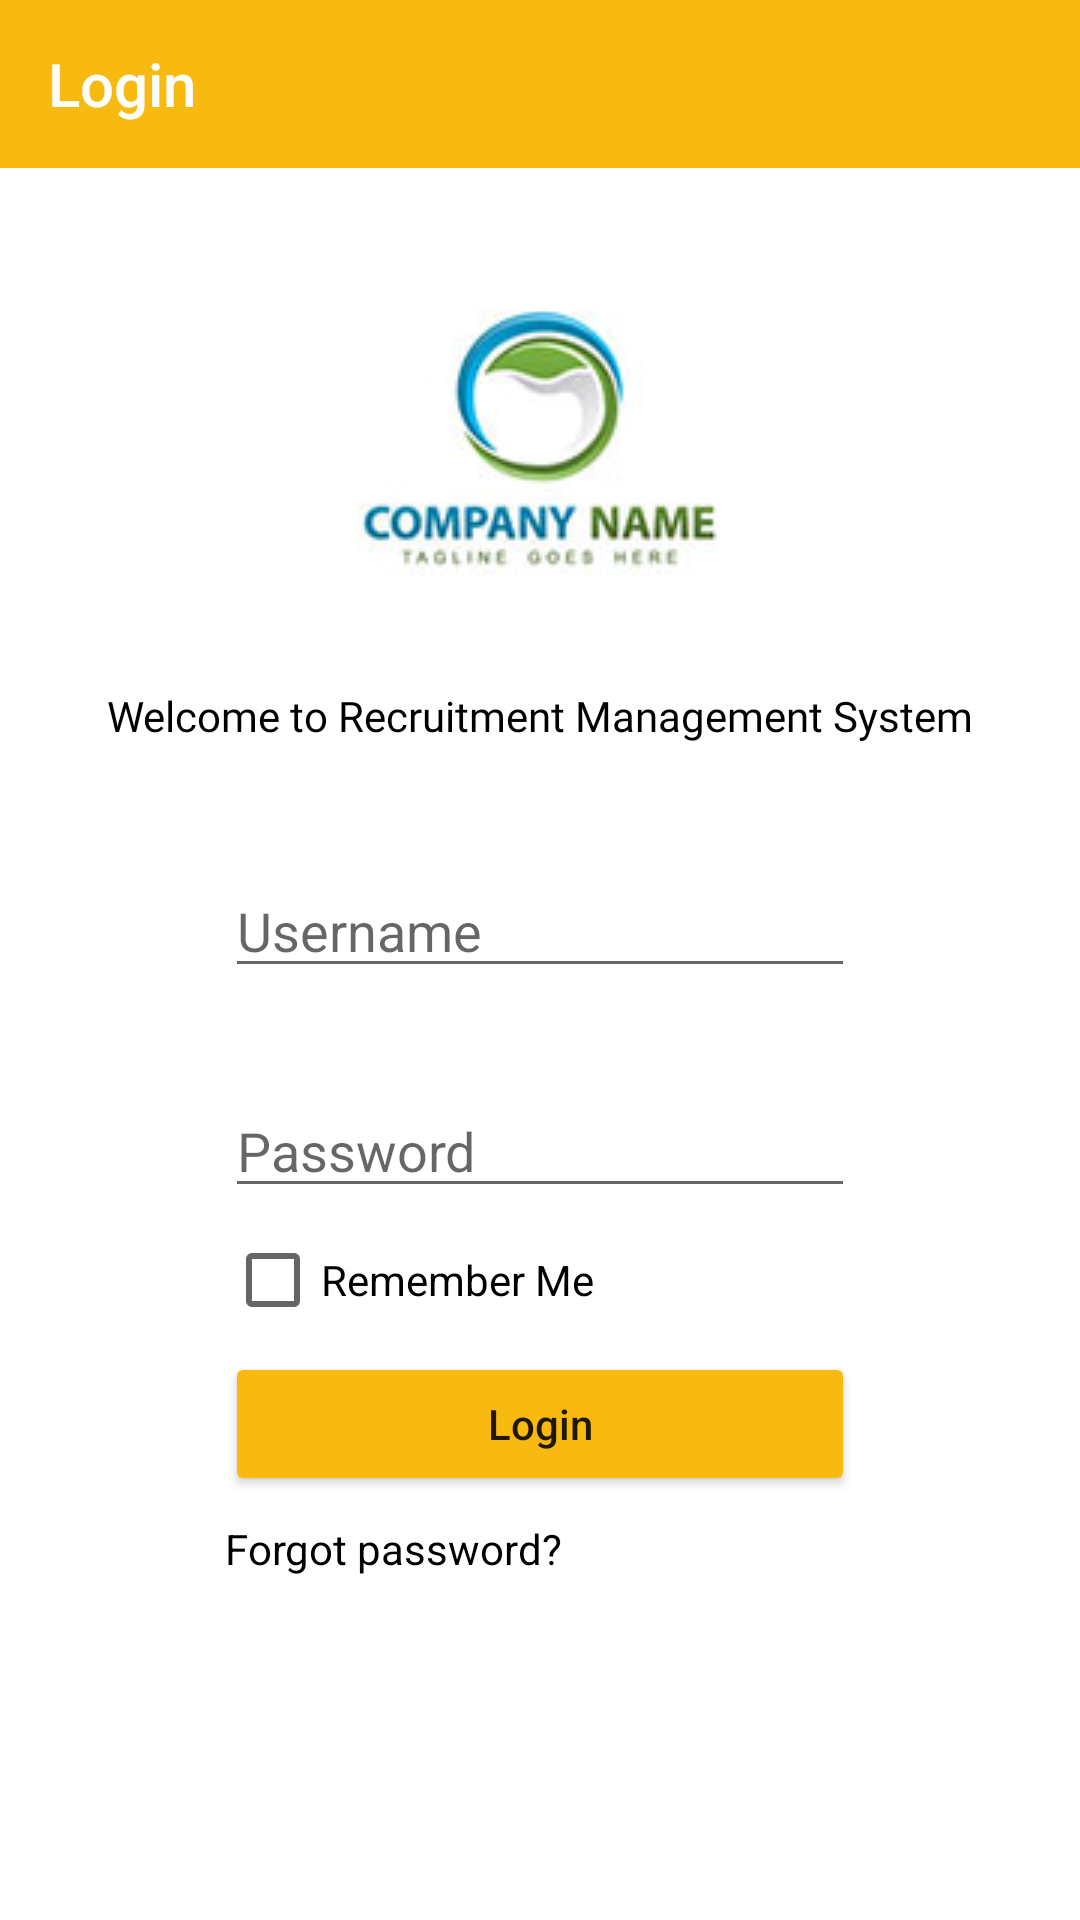

This screen was rendered from an Android layout file. Write that file and the resources it references.
<!-- AndroidManifest.xml: application theme AppTheme -->
<!-- res/layout/activity_login.xml -->
<?xml version="1.0" encoding="utf-8"?>

<androidx.constraintlayout.widget.ConstraintLayout xmlns:android="http://schemas.android.com/apk/res/android"
    xmlns:app="http://schemas.android.com/apk/res-auto"
    xmlns:tools="http://schemas.android.com/tools"
    android:layout_width="match_parent"
    android:layout_height="match_parent"
    android:background="@android:color/background_light"
    tools:context=".LoginActivity">

    <ImageView
        android:id="@+id/companyLogo"
        android:layout_width="wrap_content"
        android:layout_height="wrap_content"
        android:layout_marginTop="32dp"
        app:layout_constraintEnd_toEndOf="parent"
        app:layout_constraintStart_toStartOf="parent"
        app:layout_constraintTop_toBottomOf="@+id/loginToolbar"
        app:srcCompat="@drawable/companysq" />

    <TextView
        android:id="@+id/textView"
        android:layout_width="wrap_content"
        android:layout_height="wrap_content"
        android:layout_marginTop="32dp"
        android:fontFamily="@font/roboto_black"
        android:text="Welcome to Recruitment Management System"
        android:textColor="#000000"
        app:layout_constraintEnd_toEndOf="parent"
        app:layout_constraintHorizontal_bias="0.5"
        app:layout_constraintStart_toStartOf="parent"
        app:layout_constraintTop_toBottomOf="@+id/companyLogo" />

    <EditText
        android:id="@+id/editText"
        android:layout_width="wrap_content"
        android:layout_height="wrap_content"
        android:layout_marginTop="40dp"
        android:ems="10"
        android:hint="Username"
        android:inputType="textEmailAddress"
        app:layout_constraintEnd_toEndOf="parent"
        app:layout_constraintHorizontal_bias="0.5"
        app:layout_constraintStart_toStartOf="parent"
        app:layout_constraintTop_toBottomOf="@+id/textView" />

    <EditText
        android:id="@+id/editText2"
        android:layout_width="wrap_content"
        android:layout_height="wrap_content"
        android:layout_marginTop="32dp"
        android:ems="10"
        android:hint="Password"
        android:inputType="textPassword"
        app:layout_constraintEnd_toEndOf="parent"
        app:layout_constraintHorizontal_bias="0.5"
        app:layout_constraintStart_toStartOf="parent"
        app:layout_constraintTop_toBottomOf="@+id/editText" />

    <Button
        android:id="@+id/login_button"
        android:layout_width="0dp"
        android:layout_height="wrap_content"
        android:layout_marginTop="8dp"
        android:backgroundTint="@color/colorPrimary"
        android:onClick="loginFunction"
        android:text="Login"
        android:textAllCaps="false"
        app:layout_constraintEnd_toEndOf="@+id/editText2"
        app:layout_constraintStart_toStartOf="@+id/editText2"
        app:layout_constraintTop_toBottomOf="@+id/checkBox" />

    <CheckBox
        android:id="@+id/checkBox"
        android:layout_width="wrap_content"
        android:layout_height="wrap_content"
        android:layout_marginTop="8dp"
        android:text="Remember Me"
        app:layout_constraintStart_toStartOf="@+id/editText2"
        app:layout_constraintTop_toBottomOf="@+id/editText2" />

    <TextView
        android:id="@+id/textView2"
        android:layout_width="wrap_content"
        android:layout_height="wrap_content"
        android:layout_marginTop="8dp"
        android:text="Forgot password?"
        android:textColor="#000000"
        app:layout_constraintStart_toStartOf="@+id/login_button"
        app:layout_constraintTop_toBottomOf="@+id/login_button" />

    <androidx.appcompat.widget.Toolbar
        android:id="@+id/loginToolbar"
        app:title="Login"
        app:titleTextColor="#ffffff"
        android:layout_width="0dp"
        android:layout_height="wrap_content"
        android:background="?attr/colorPrimary"
        android:minHeight="?attr/actionBarSize"
        android:theme="@style/ThemeOverlay.AppCompat.Dark.ActionBar"
        app:layout_constraintEnd_toEndOf="parent"
        app:layout_constraintStart_toStartOf="parent"
        app:layout_constraintTop_toTopOf="parent" />
</androidx.constraintlayout.widget.ConstraintLayout>
<!-- resources referenced by this layout -->
<resources>
  <color name="colorPrimary">#F8BA11</color>
  <!-- drawable companysq: jpg bitmap (drawable-v24, 4938 bytes) -->
  <style name="AppTheme" parent="Theme.AppCompat.Light.NoActionBar">
          
          <item name="colorPrimary">@color/colorPrimary</item>
          <item name="colorPrimaryDark">@color/colorPrimaryDark</item>
          <item name="colorAccent">@color/colorAccent</item>
      </style>
  <color name="colorPrimaryDark">#C08A00</color>
  <color name="colorAccent">#F8BA11</color>
</resources>
